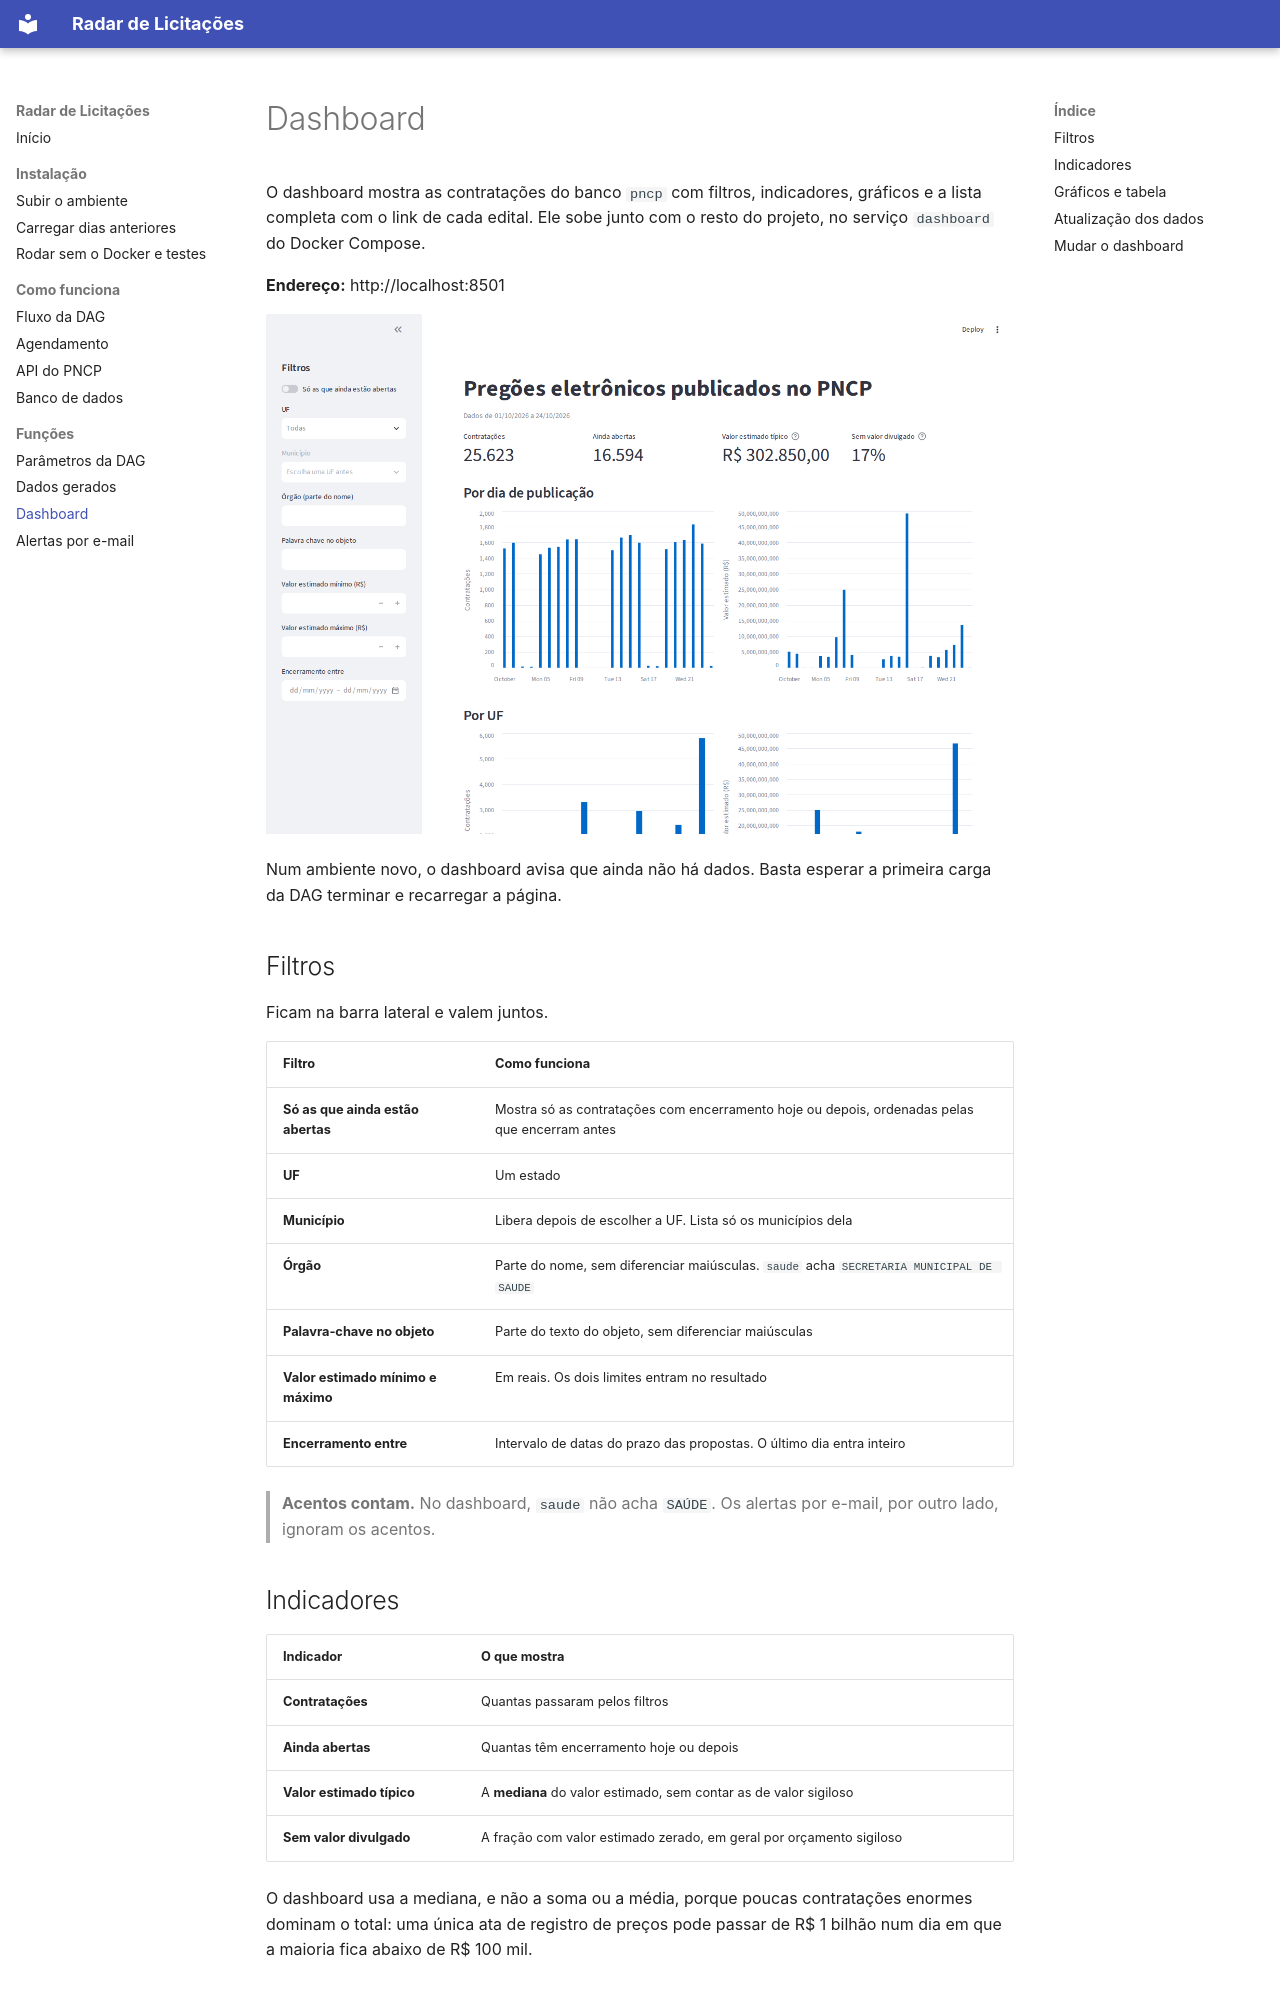

repository: HenriqueLopes741/Radar-de-Licitacoes · page: funcoes/dashboard/index.html · generator: mkdocs

# Dashboard

O dashboard mostra as contratações do banco `pncp` com filtros, indicadores, gráficos e a lista completa com o link de cada edital. Ele sobe junto com o resto do projeto, no serviço `dashboard` do Docker Compose.

**Endereço:** http://localhost:8501

![Dashboard com indicadores e gráficos das contratações](../img/dashboard.png)

Num ambiente novo, o dashboard avisa que ainda não há dados. Basta esperar a primeira carga da DAG terminar e recarregar a página.

## Filtros

Ficam na barra lateral e valem juntos.

| Filtro | Como funciona |
|---|---|
| **Só as que ainda estão abertas** | Mostra só as contratações com encerramento hoje ou depois, ordenadas pelas que encerram antes |
| **UF** | Um estado |
| **Município** | Libera depois de escolher a UF. Lista só os municípios dela |
| **Órgão** | Parte do nome, sem diferenciar maiúsculas. `saude` acha `SECRETARIA MUNICIPAL DE SAUDE` |
| **Palavra-chave no objeto** | Parte do texto do objeto, sem diferenciar maiúsculas |
| **Valor estimado mínimo e máximo** | Em reais. Os dois limites entram no resultado |
| **Encerramento entre** | Intervalo de datas do prazo das propostas. O último dia entra inteiro |

> **Acentos contam.** No dashboard, `saude` não acha `SAÚDE`. Os alertas por e-mail, por outro lado, ignoram os acentos.

## Indicadores

| Indicador | O que mostra |
|---|---|
| **Contratações** | Quantas passaram pelos filtros |
| **Ainda abertas** | Quantas têm encerramento hoje ou depois |
| **Valor estimado típico** | A **mediana** do valor estimado, sem contar as de valor sigiloso |
| **Sem valor divulgado** | A fração com valor estimado zerado, em geral por orçamento sigiloso |

O dashboard usa a mediana, e não a soma ou a média, porque poucas contratações enormes dominam o total: uma única ata de registro de preços pode passar de R$ 1 bilhão num dia em que a maioria fica abaixo de R$ 100 mil.
